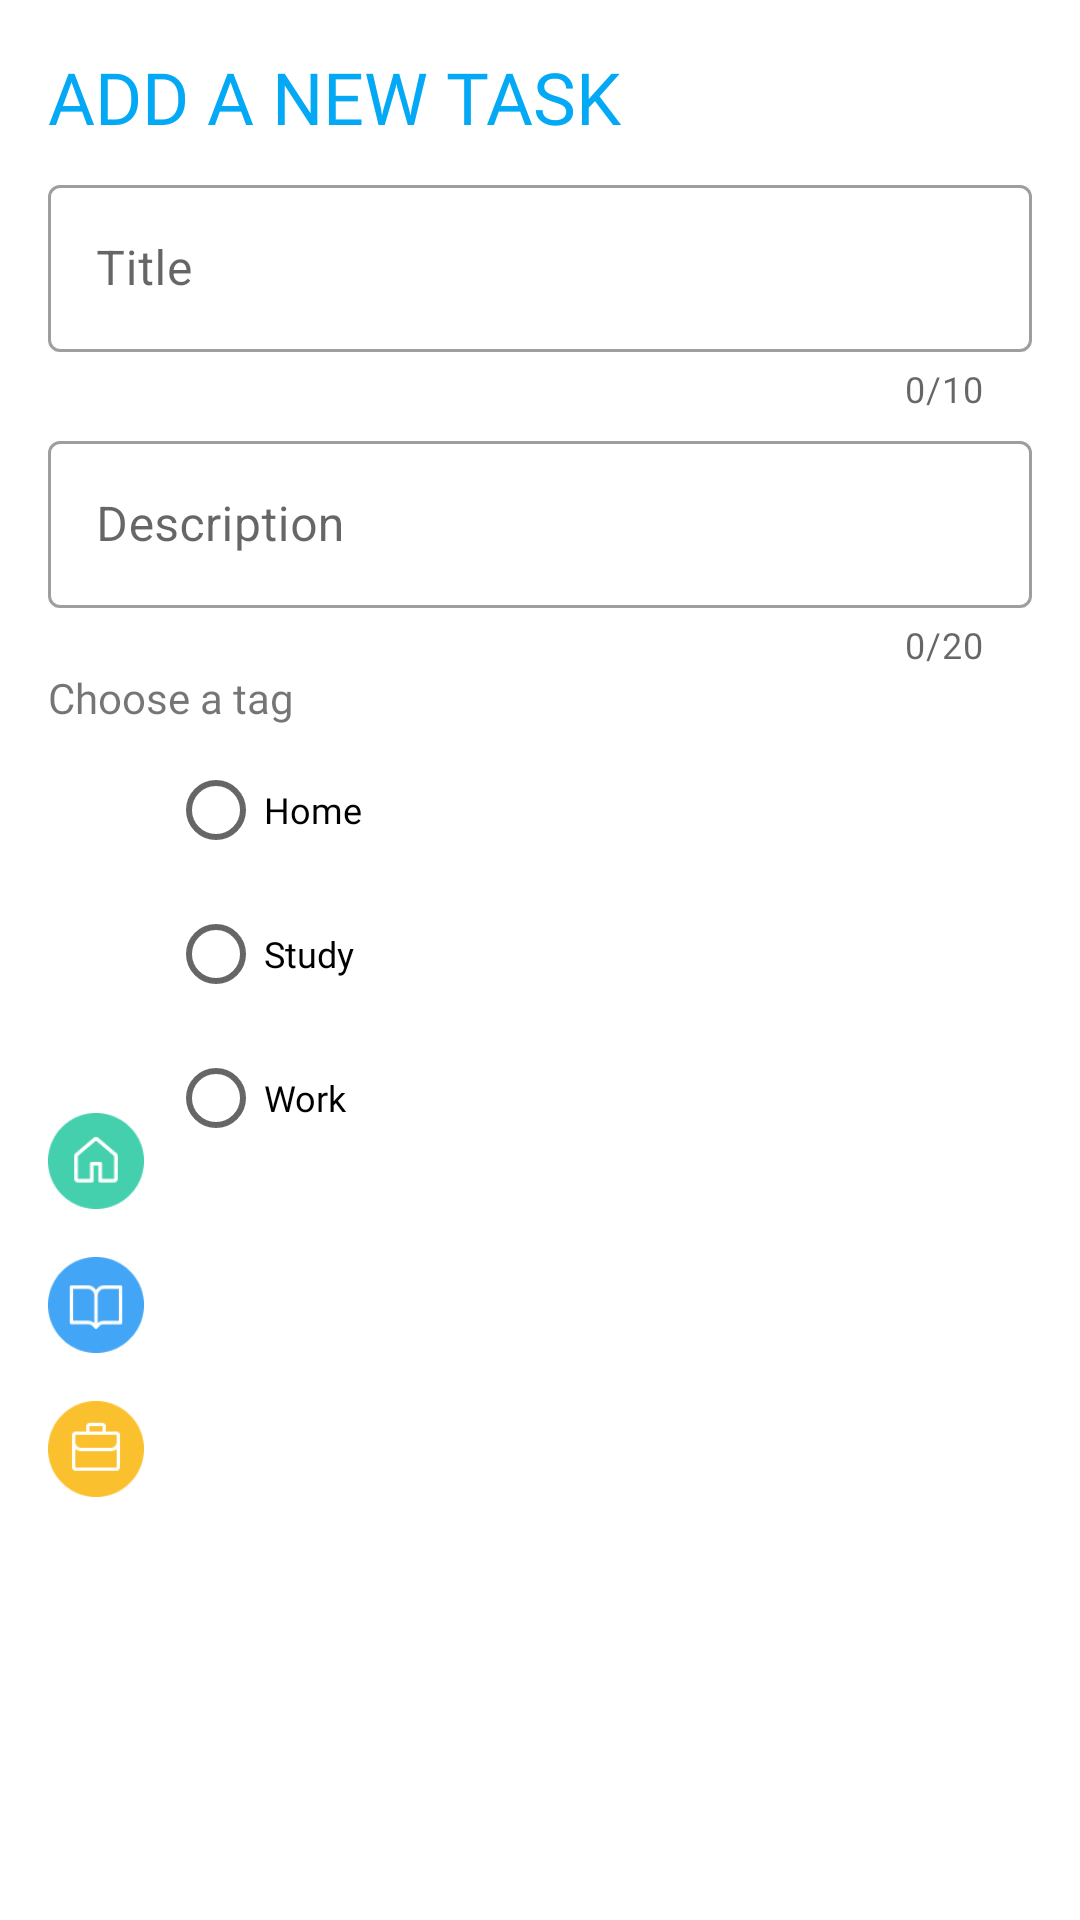

Layout XML and referenced resources for this Android screen:
<!-- AndroidManifest.xml: application theme Theme.Individual_App -->
<!-- res/layout/new_task_inputs.xml -->
<?xml version="1.0" encoding="utf-8"?>
<LinearLayout xmlns:android="http://schemas.android.com/apk/res/android"
    xmlns:app="http://schemas.android.com/apk/res-auto"
    xmlns:tools="http://schemas.android.com/tools"
    android:id="@+id/inputFields"
    android:layout_width="300dp"
    android:layout_height="wrap_content"
    android:layout_below="@+id/topBar"
    android:orientation="vertical"
    android:paddingHorizontal="16dp"
    android:paddingVertical="16dp"
    app:layout_constraintTop_toBottomOf="@+id/topBar">

    <TextView
        android:layout_width="match_parent"
        android:layout_height="wrap_content"
        android:fontFamily="@font/montserrat_bold_700"
        android:text="ADD A NEW TASK"
        android:textColor="@color/blue_500"
        android:textSize="24sp" />

    <com.google.android.material.textfield.TextInputLayout
        android:id="@+id/titleField"
        style="@style/Widget.MaterialComponents.TextInputLayout.OutlinedBox"
        android:layout_width="match_parent"
        android:layout_height="wrap_content"
        android:layout_marginTop="8dp"
        android:hint="Title"
        app:counterEnabled="true"
        app:counterMaxLength="10"
        app:endIconMode="clear_text">

        <com.google.android.material.textfield.TextInputEditText
            android:layout_width="match_parent"
            android:layout_height="wrap_content" />

    </com.google.android.material.textfield.TextInputLayout>

    <com.google.android.material.textfield.TextInputLayout
        android:id="@+id/descriptionField"
        style="@style/Widget.MaterialComponents.TextInputLayout.OutlinedBox"
        android:layout_width="match_parent"
        android:layout_height="wrap_content"
        android:layout_marginTop="4dp"
        android:hint="Description"
        app:counterEnabled="true"
        app:counterMaxLength="20"
        app:endIconMode="clear_text">

        <com.google.android.material.textfield.TextInputEditText
            android:layout_width="match_parent"
            android:layout_height="wrap_content" />

    </com.google.android.material.textfield.TextInputLayout>

    
    
    
    
    
    
    
    
    
    

    
    
    

    

    <TextView
        android:layout_width="match_parent"
        android:layout_height="wrap_content"
        android:fontFamily="@font/montserrat_medium_500"
        android:text="Choose a tag" />

    <LinearLayout
        android:layout_width="match_parent"
        android:layout_height="match_parent"
        android:layout_marginTop="4dp"
        android:orientation="horizontal">

        <LinearLayout
            android:layout_width="wrap_content"
            android:layout_height="wrap_content"
            android:layout_gravity="center_vertical"
            android:orientation="vertical">

            <ImageButton
                android:id="@+id/homeTag"
                android:layout_width="32dp"
                android:layout_height="32dp"
                android:background="@color/white"
                android:contentDescription="Home Tag"
                android:scaleType="fitCenter"
                app:srcCompat="@drawable/icon_home"
                tools:ignore="TouchTargetSizeCheck" />

            <ImageButton
                android:id="@+id/studyTag"
                android:layout_width="32dp"
                android:layout_height="32dp"
                android:layout_marginVertical="16dp"
                android:background="@color/white"
                android:contentDescription="Study Tag"
                android:scaleType="fitCenter"
                app:srcCompat="@drawable/icon_study"
                tools:ignore="TouchTargetSizeCheck" />

            <ImageButton
                android:id="@+id/workTag"
                android:layout_width="32dp"
                android:layout_height="32dp"
                android:background="@color/white"
                android:contentDescription="Work Tag"
                android:scaleType="fitCenter"
                app:srcCompat="@drawable/icon_work"
                tools:ignore="TouchTargetSizeCheck" />

        </LinearLayout>

        <RadioGroup
            android:id="@+id/tags"
            android:layout_width="match_parent"
            android:layout_height="wrap_content"
            android:layout_marginLeft="8dp"
            android:orientation="vertical">

            <RadioButton
                android:id="@+id/home"
                android:layout_width="match_parent"
                android:layout_height="wrap_content"
                android:fontFamily="@font/montserrat_regular_400"
                android:text="Home"
                android:textSize="12sp" />

            <RadioButton
                android:id="@+id/study"
                android:layout_width="match_parent"
                android:layout_height="wrap_content"
                android:fontFamily="@font/montserrat_regular_400"
                android:text="Study"
                android:textSize="12sp" />

            <RadioButton
                android:id="@+id/work"
                android:layout_width="match_parent"
                android:layout_height="wrap_content"
                android:fontFamily="@font/montserrat_regular_400"
                android:text="Work"
                android:textSize="12sp" />

        </RadioGroup>
    </LinearLayout>

    <Button
        android:id="@+id/submitButton"
        android:layout_width="match_parent"
        android:layout_height="64dp"
        android:layout_marginTop="8dp"
        android:fontFamily="@font/montserrat_bold_700"
        android:text="Submit"
        android:textSize="16sp" />

    <Button
        android:id="@+id/cancelButton"
        android:layout_width="match_parent"
        android:layout_height="48sp"
        android:layout_marginTop="2dp"
        android:backgroundTint="@color/grey"
        android:fontFamily="@font/montserrat_medium_500"
        android:text="Cancel"
        android:textColor="@color/white"
        android:textSize="14sp" />

</LinearLayout>
<!-- resources referenced by this layout -->
<resources>
  <color name="blue_500">#03A9F4</color>
  <color name="grey">#BDBDBD</color>
  <color name="white">#FFFFFFFF</color>
  <!-- drawable icon_home: png bitmap (drawable, 2280 bytes) -->
  <!-- drawable icon_study: png bitmap (drawable, 1993 bytes) -->
  <!-- drawable icon_work: png bitmap (drawable, 1860 bytes) -->
  <style name="Theme.Individual_App" parent="Theme.MaterialComponents.DayNight.NoActionBar">
          
          <item name="colorPrimary">@color/blue_500</item>
          <item name="colorPrimaryVariant">@color/blue_700</item>
          <item name="colorOnPrimary">@color/white</item>
          
          <item name="colorSecondary">@color/amber_700</item>
          <item name="colorSecondaryVariant">@color/amber_900</item>
          <item name="colorOnSecondary">@color/white</item>
          
          <item name="colorAccent">@color/orange_700</item>
          
          <item name="android:statusBarColor" tools:targetApi="l">?attr/colorPrimaryVariant</item>
      </style>
  <color name="blue_700">#0288D1</color>
  <color name="amber_700">#FFA000</color>
  <color name="amber_900">#FF6F00</color>
  <color name="orange_700">#F57C00</color>
</resources>
